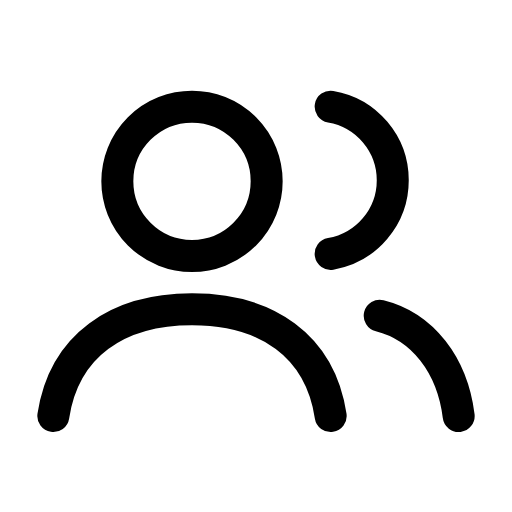
t = 0.00 s
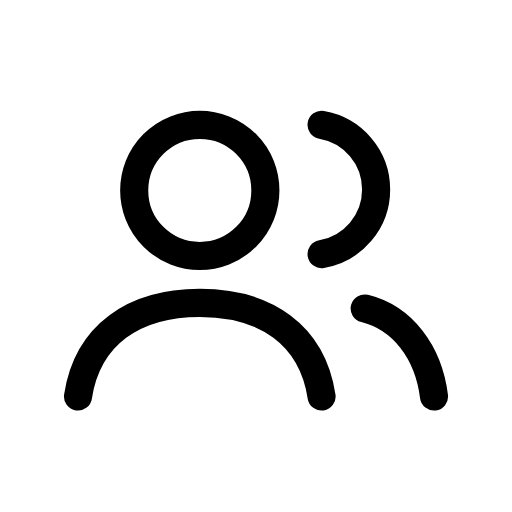
t = 0.12 s
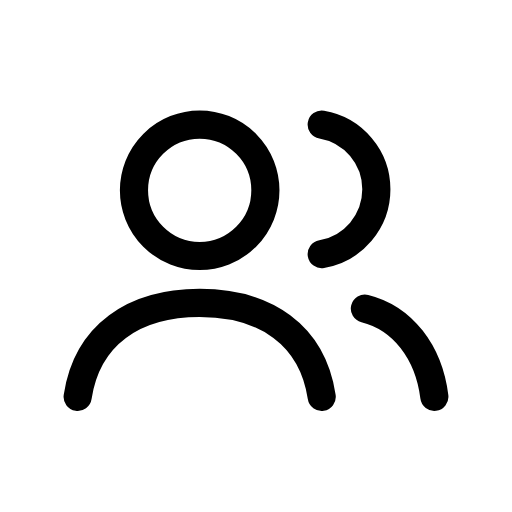
t = 0.25 s
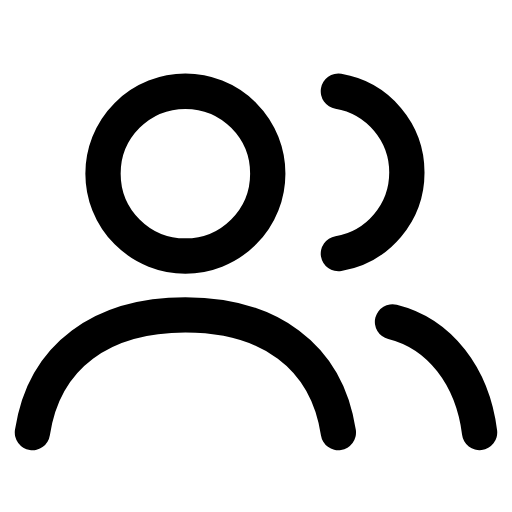
t = 0.35 s
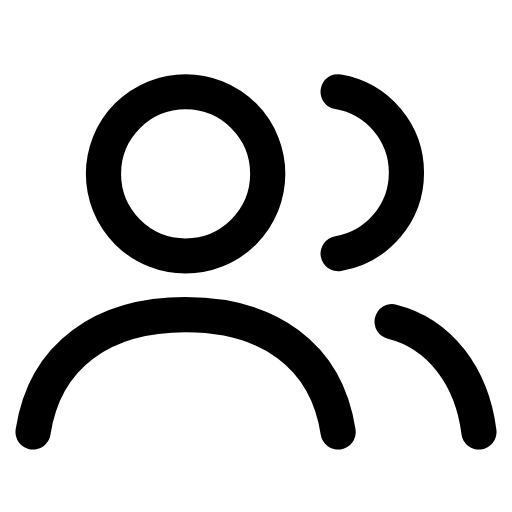
t = 0.46 s
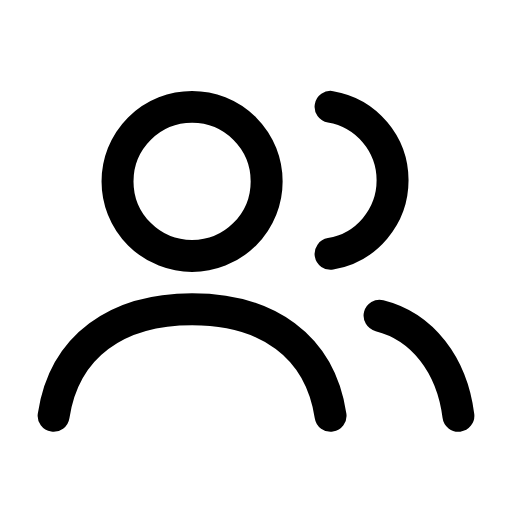
t = 0.58 s

The animated SVG that drew these frames (rendered in a browser with its animation timeline set to each time). Animation: 1 CSS @keyframes rule; one cycle of 0.70 s, repeats indefinitely.

<svg xmlns="http://www.w3.org/2000/svg" viewBox="0 0 24 24" width="24" height="24" class="rd-a-users" data-rd-animate="hover"><style>.rd-a-users{overflow:visible}.rd-a-users *{transform-box:view-box}.rd-a-users .a{transform-origin:12px 12px}@media (prefers-reduced-motion:no-preference){.rd-a-users[data-rd-animate="hover"]:hover .a,:hover>.rd-a-users[data-rd-animate="parent"] .a,.rd-a-users[data-rd-animate="play"] .a,.rd-a-users[data-rd-animate="loop"] .a{animation:rd-users-m calc(0.7s*var(--rd-speed,1)) cubic-bezier(.34,1.3,.5,1)}.rd-a-users[data-rd-animate="loop"] *{animation-iteration-count:infinite!important}@keyframes rd-users-m{0%,100%{scale:1}35%{scale:.88}65%{scale:1.1}}}</style><g fill="none" stroke="currentColor" stroke-linecap="round" stroke-linejoin="round" stroke-width="1.5"><g class="a"><circle cx="9" cy="8.5" r="3.5"/><path d="M2.5 19.5c.5-3.3 3-5 6.5-5s6 1.7 6.5 5"/><path d="M15.5 5a3.5 3.5 0 0 1 0 6.9M17.8 14.8c2 .5 3.4 2.3 3.7 4.7"/></g></g></svg>
